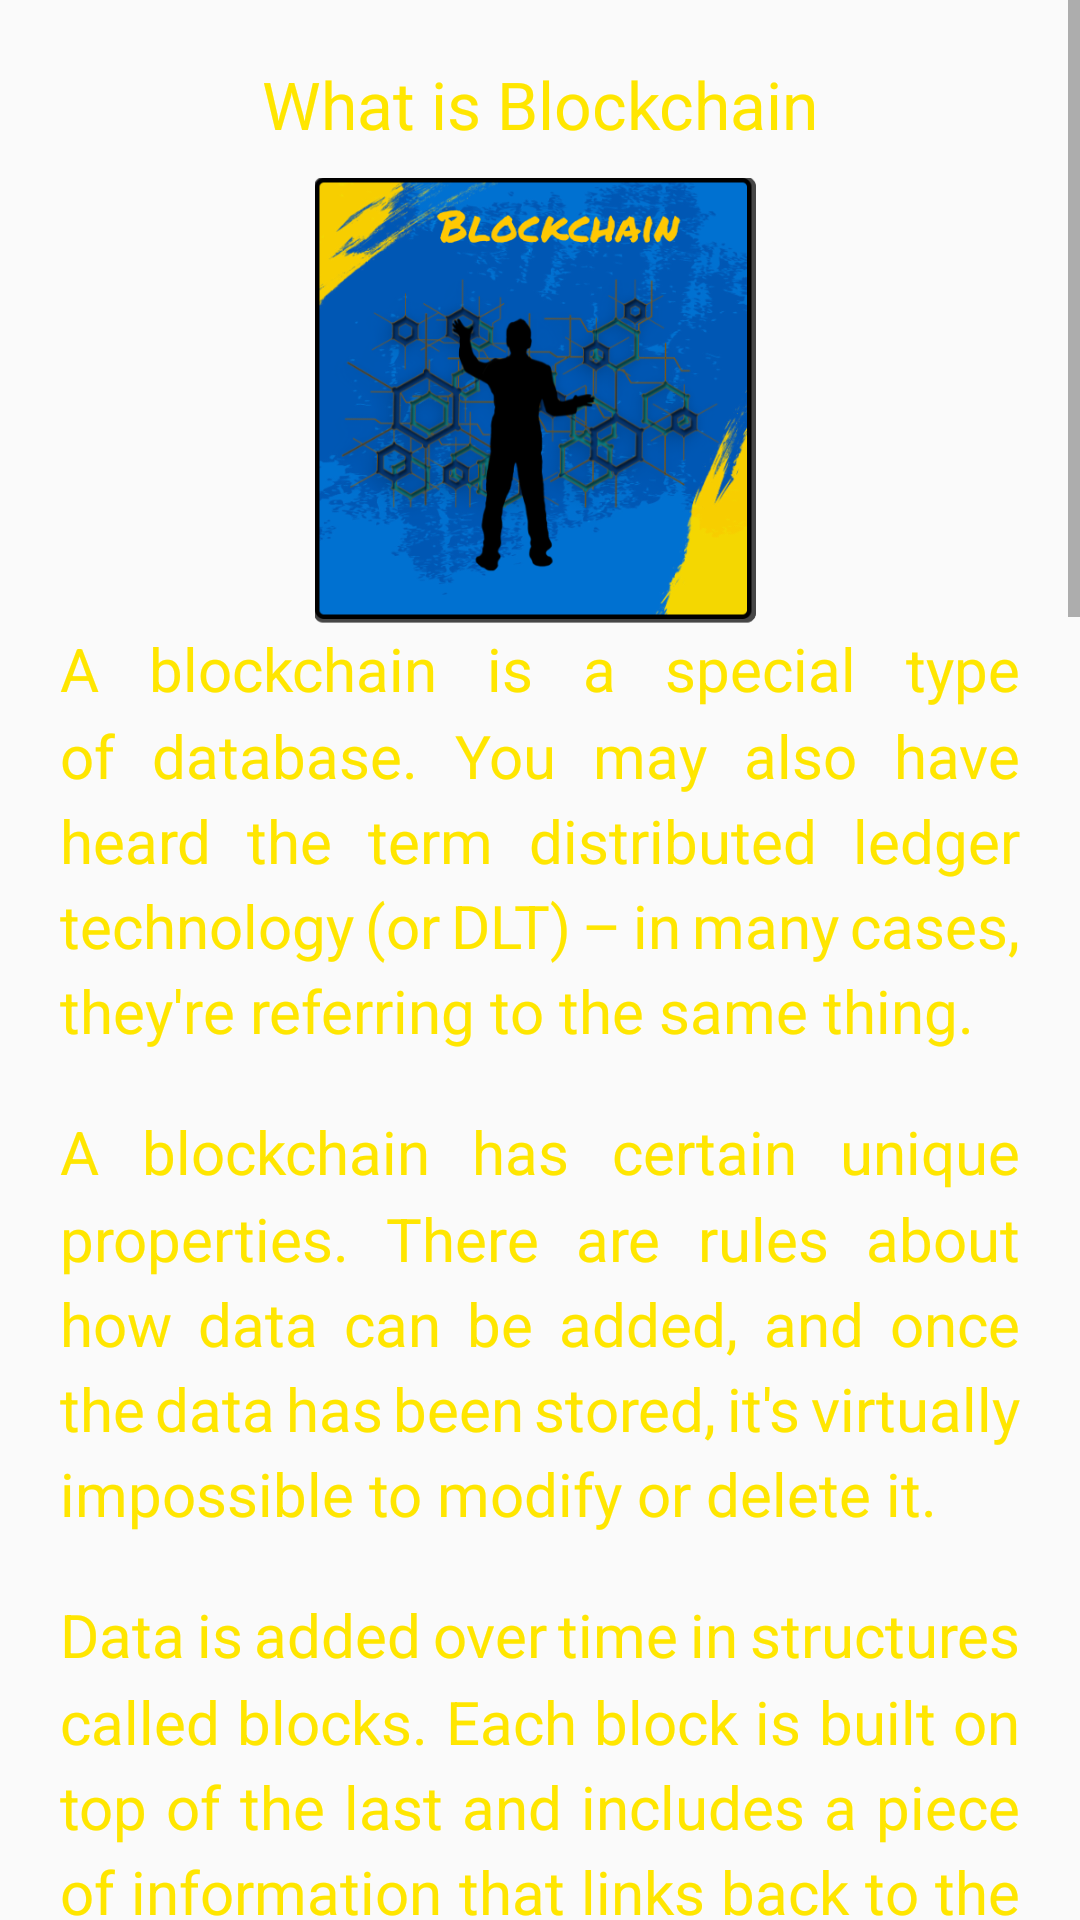

Reconstruct the res/layout file that produces this screen, plus the resources it refers to.
<!-- AndroidManifest.xml: application theme Theme.BitcoinCourseInUrdu -->
<!-- res/layout/fragment_lesson4.xml -->
<?xml version="1.0" encoding="utf-8"?>
<ScrollView xmlns:android="http://schemas.android.com/apk/res/android"
    xmlns:tools="http://schemas.android.com/tools"
    android:layout_width="match_parent"
    android:layout_height="match_parent"
    android:scrollbars="vertical"
    xmlns:ads="http://schemas.android.com/apk/res-auto"
    tools:context=".Lesson4Fragment">

    <LinearLayout
        android:layout_width="match_parent"
        android:layout_height="wrap_content"
        android:padding="@dimen/normal"
        android:orientation="vertical">

        <TextView
            style="@style/titleTextStyle"
            android:textAlignment="center"
            android:text="@string/icon4Text"/>

        <ImageView
            style="@style/fragment_image"
            android:src="@drawable/icon4"
            android:contentDescription="@string/icon4Desc"/>

        <TextView
            style="@style/paragraphStyle"
            android:text="@string/lesson4_para1" />

        <TextView
            style="@style/paragraphStyle"
            android:text="@string/lesson4_para2" />

        <TextView
            style="@style/paragraphStyle"
            android:text="@string/lesson4_para3" />

        <TextView
            style="@style/paragraphStyle"
            android:text="@string/lesson4_para4" />

        <TextView
            style="@style/paragraphStyle"
            android:text="@string/lesson4_para5" />

        <ImageView
            android:layout_width="match_parent"
            android:layout_height="wrap_content"
            android:src="@drawable/lesson4_img1"
            android:scaleType="centerCrop"
            android:layout_gravity="center"
            android:contentDescription="@string/lesson4_img1Desc"/>

        <TextView
            style="@style/paragraphStyle"
            android:text="@string/lesson4_para6" />

        <TextView
            style="@style/paragraphStyle"
            android:text="@string/lesson4_para7" />

            <com.google.android.gms.ads.AdView
                android:id="@+id/adView1"
                ads:adSize="BANNER"
                ads:adUnitId="@string/banner_adUnit"
                style="@style/fragment_banner_ad" />

    </LinearLayout>

</ScrollView>
<!-- resources referenced by this layout -->
<resources>
  <dimen name="normal">20dp</dimen>
  <string name="banner_adUnit" translatable="false">ca-app-pub-5838182687945471/1062478539</string>
  <string name="icon4Desc" translatable="false">image of blockchain with different crypto-currencies</string>
  <string name="icon4Text">What is Blockchain</string>
  <string name="lesson4_img1Desc" translatable="false">table of encryption of blocks in blockchain</string>
  <string name="lesson4_para1">A blockchain is a special type of database. You may also have heard the term distributed ledger technology (or DLT) – in many cases, they\'re referring to the same thing.</string>
  <string name="lesson4_para2">A blockchain has certain unique properties. There are rules about how data can be added, and once the data has been stored, it\'s virtually impossible to modify or delete it.</string>
  <string name="lesson4_para3">Data is added over time in structures called blocks. Each block is built on top of the last and includes a piece of information that links back to the previous one. By looking at the most up-to-date block, we can check that it has been created after the last. So if we continue all the way down the chain, we\'ll reach our very first block – known as the genesis block.</string>
  <string name="lesson4_para4">To analogize, suppose that you have a spreadsheet with two columns. In the first cell of the first row, you put whatever data you want to hold.</string>
  <string name="lesson4_para5">The first cell\'s data is converted into a two-letter identifier, which will then be used as part of the next input. In this example, the two-letter identifier KP must be used to fill out the next cell in the second row (defKP). This means that if you change the first input data (abcAA), you\'d get a different combination of letters in every other cell.</string>
  <string name="lesson4_para6">Looking at row 4 now, our most recent identifier is TH. Remember how we said you can\'t go back and remove or delete entries? That\'s because it would be easy for anyone to tell that it\'s been done, and they\'d just ignore your attempted change.</string>
  <string name="lesson4_para7">Suppose you change the data in the very first cell – you\'d get a different identifier, which would mean your second block would have different data, leading to a different identifier in row 2, and so on. TH is, in essence, a product of all the information coming before it.</string>
  <style name="fragment_banner_ad">
          <item name="android:layout_width">match_parent</item>
          <item name="android:layout_height">wrap_content</item>
          <item name="android:padding">@dimen/unit</item>
      </style>
  <style name="fragment_image">
          <item name="android:layout_width">@dimen/compact</item>
          <item name="android:layout_height">@dimen/compact</item>
          <item name="android:layout_gravity">center</item>
          <item name="android:scaleType">centerCrop</item>
      </style>
  <style name="titleTextStyle">
          <item name="android:layout_height">wrap_content</item>
          <item name="android:layout_width">match_parent</item>
          <item name="fontFamily">@font/nunito_bold</item>
          <item name="android:textSize">@dimen/headingSize</item>
          <item name="android:paddingBottom">@dimen/small</item>
      </style>
  <style name="Theme.BitcoinCourseInUrdu" parent="Base.Theme.BitcoinCourseInUrdu" />
  <dimen name="unit">1dp</dimen>
  <dimen name="compact">150dp</dimen>
  <dimen name="paragraphSize">20sp</dimen>
  <dimen name="headingSize">22sp</dimen>
  <dimen name="small">10dp</dimen>
  <color name="blue">#0057b4</color>
  <color name="black">#FF000000</color>
  <color name="white">#FFFFFFFF</color>
  <color name="accent">#FFE600</color>
</resources>
